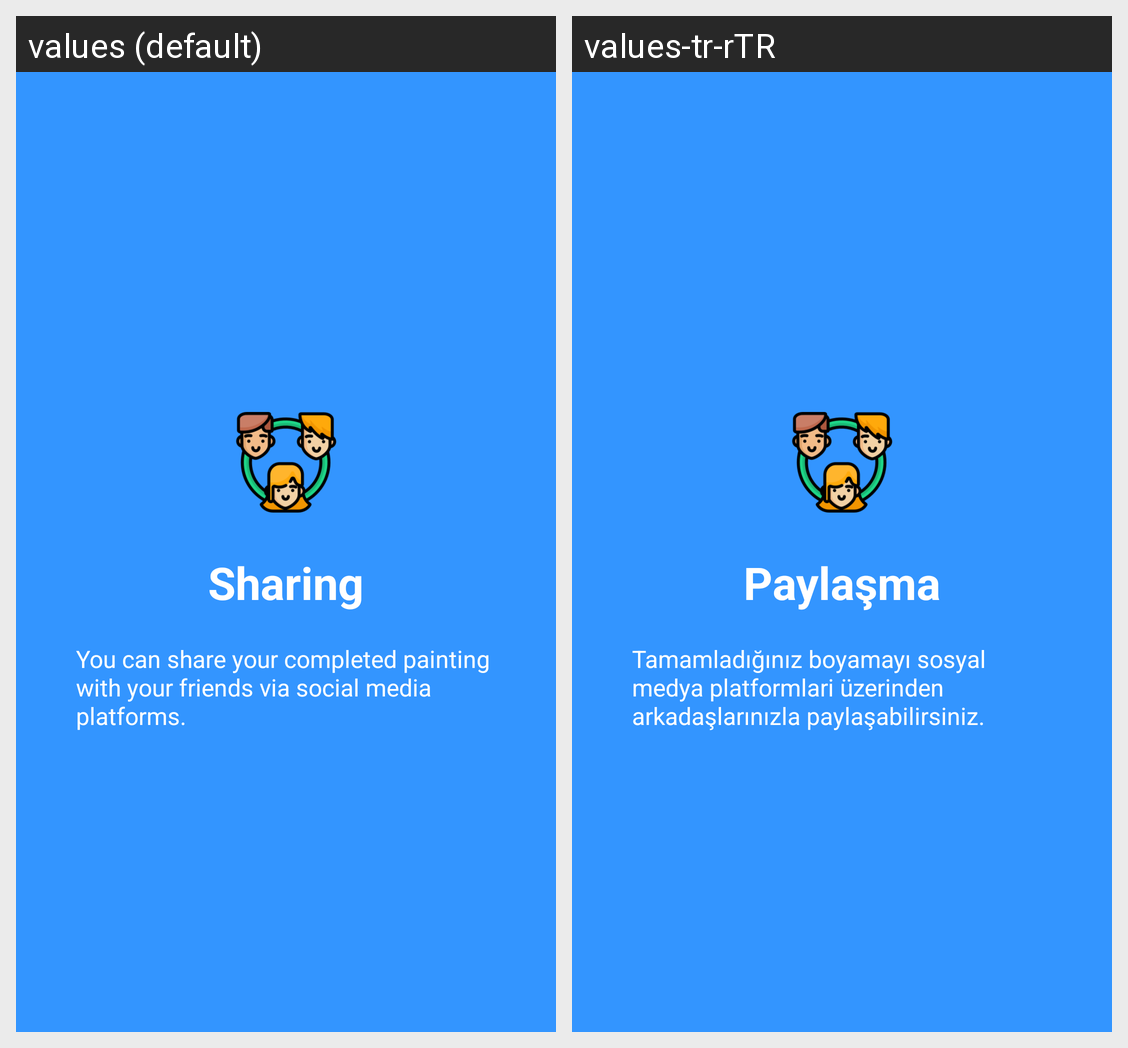

For this localized Android screen grid, give each drawn string resource with its value in every locale shown.
Android screen res/layout/welcome_slide3.xml rendered under 2 locales, left to right: values (default), values-tr-rTR. Device: Nexus 5 (rendered at 1080×1920; each locale shown at half size, 540×960, under a caption strip naming it); theme AppTheme.
Strings drawn on this screen, with the default value and each locale's value (text and hints the layout hard-codes, and strings that could not be matched under every locale, appear in the picture but are not listed):

library_movies
  values: Sharing
  values-tr-rTR: Paylaşma

library_movies_desc
  values: You can share your completed painting with your friends via social media platforms.
  values-tr-rTR: Tamamladığınız boyamayı sosyal medya platformlari üzerinden arkadaşlarınızla paylaşabilirsiniz.
